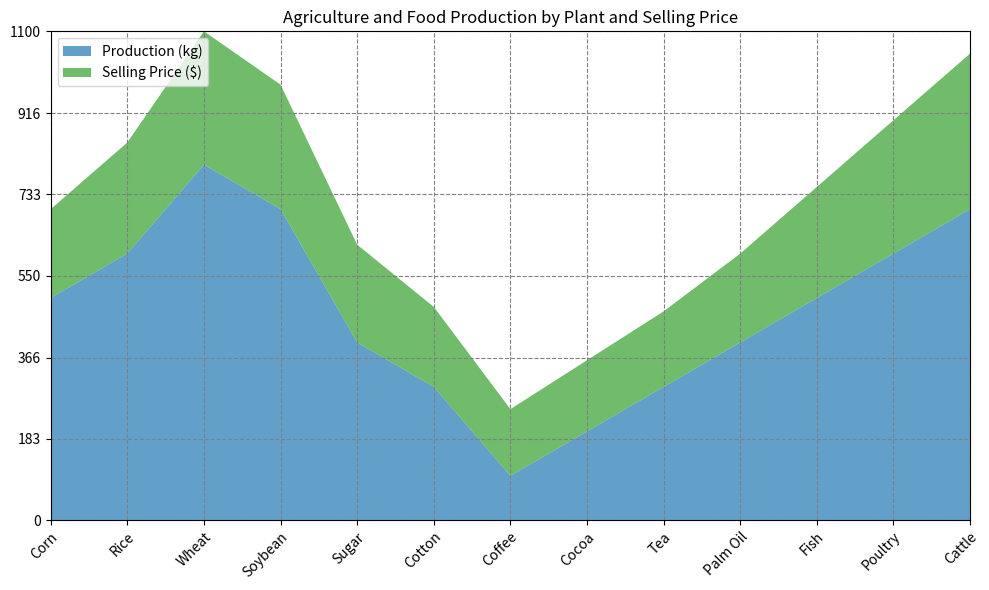

Write the Python code that produced this figure. (Note: this script raises an exception after producing the figure.)

# Import necessary libraries
import matplotlib.pyplot as plt
import numpy as np
import pandas as pd

# Define data as a dictionary
data = {'Plant': ['Corn', 'Rice', 'Wheat', 'Soybean', 'Sugar', 'Cotton', 'Coffee', 'Cocoa', 'Tea', 'Palm Oil', 'Fish', 'Poultry', 'Cattle'],
        'Production (kg)': [500, 600, 800, 700, 400, 300, 100, 200, 300, 400, 500, 600, 700],
        'Selling Price ($)': [200, 250, 300, 280, 220, 180, 150, 160, 170, 200, 250, 300, 350]}

# Convert first column to string type
df = pd.DataFrame(data)
df.iloc[:, 0] = df.iloc[:, 0].astype(str)

# Create figure and axes
fig, ax = plt.subplots(figsize=(10, 6))

# Calculate max total value
max_total_value = df.iloc[:, 1:].sum(axis=1).max()
# Round up to nearest multiple of 10, 100, or 1000
max_total_value = np.ceil(max_total_value / 10) * 10

# Set background grid lines
ax.grid(color='gray', linestyle='dashed')

# Plot area chart
ax.stackplot(df['Plant'], df['Production (kg)'], df['Selling Price ($)'], labels=['Production (kg)', 'Selling Price ($)'], colors=['#1f78b4', '#33a02c'], alpha=0.7)

# Set x and y axis limits
ax.set_xlim(0, len(df.index) - 1)
ax.set_ylim(0, max_total_value)

# Set x and y axis ticks and ticklabels
if np.random.choice([True, False], p=[0.7, 0.3]):
    # Set x ticks and ticklabels
    xticks = np.arange(0, len(df.index))
    xticklabels = df['Plant'].tolist()
    # Check length of x ticklabels
    if max([len(label) for label in xticklabels]) > 6:
        # Set rotation and wrap for longer labels
        ax.set_xticklabels(xticklabels, rotation=45, rotation_mode="anchor", ha="right", wrap=True)
    else:
        # Set default rotation for shorter labels
        ax.set_xticklabels(xticklabels, rotation=0)
    ax.set_xticks(xticks)

    # Set y ticks and ticklabels
    yticks = np.linspace(0, max_total_value, np.random.choice([3, 5, 7, 9, 11]), dtype=np.int32)
    yticklabels = yticks.tolist()
    ax.set_yticks(yticks)
    ax.set_yticklabels(yticklabels)

# Set legend
ax.legend(loc='upper left')

# Set title
ax.set_title('Agriculture and Food Production by Plant and Selling Price')

# Automatically resize image
fig.tight_layout()

# Save image
plt.savefig('output/final/area_chart/png/20231228-140159_80.png', bbox_inches='tight')

# Clear image state
plt.clf()
